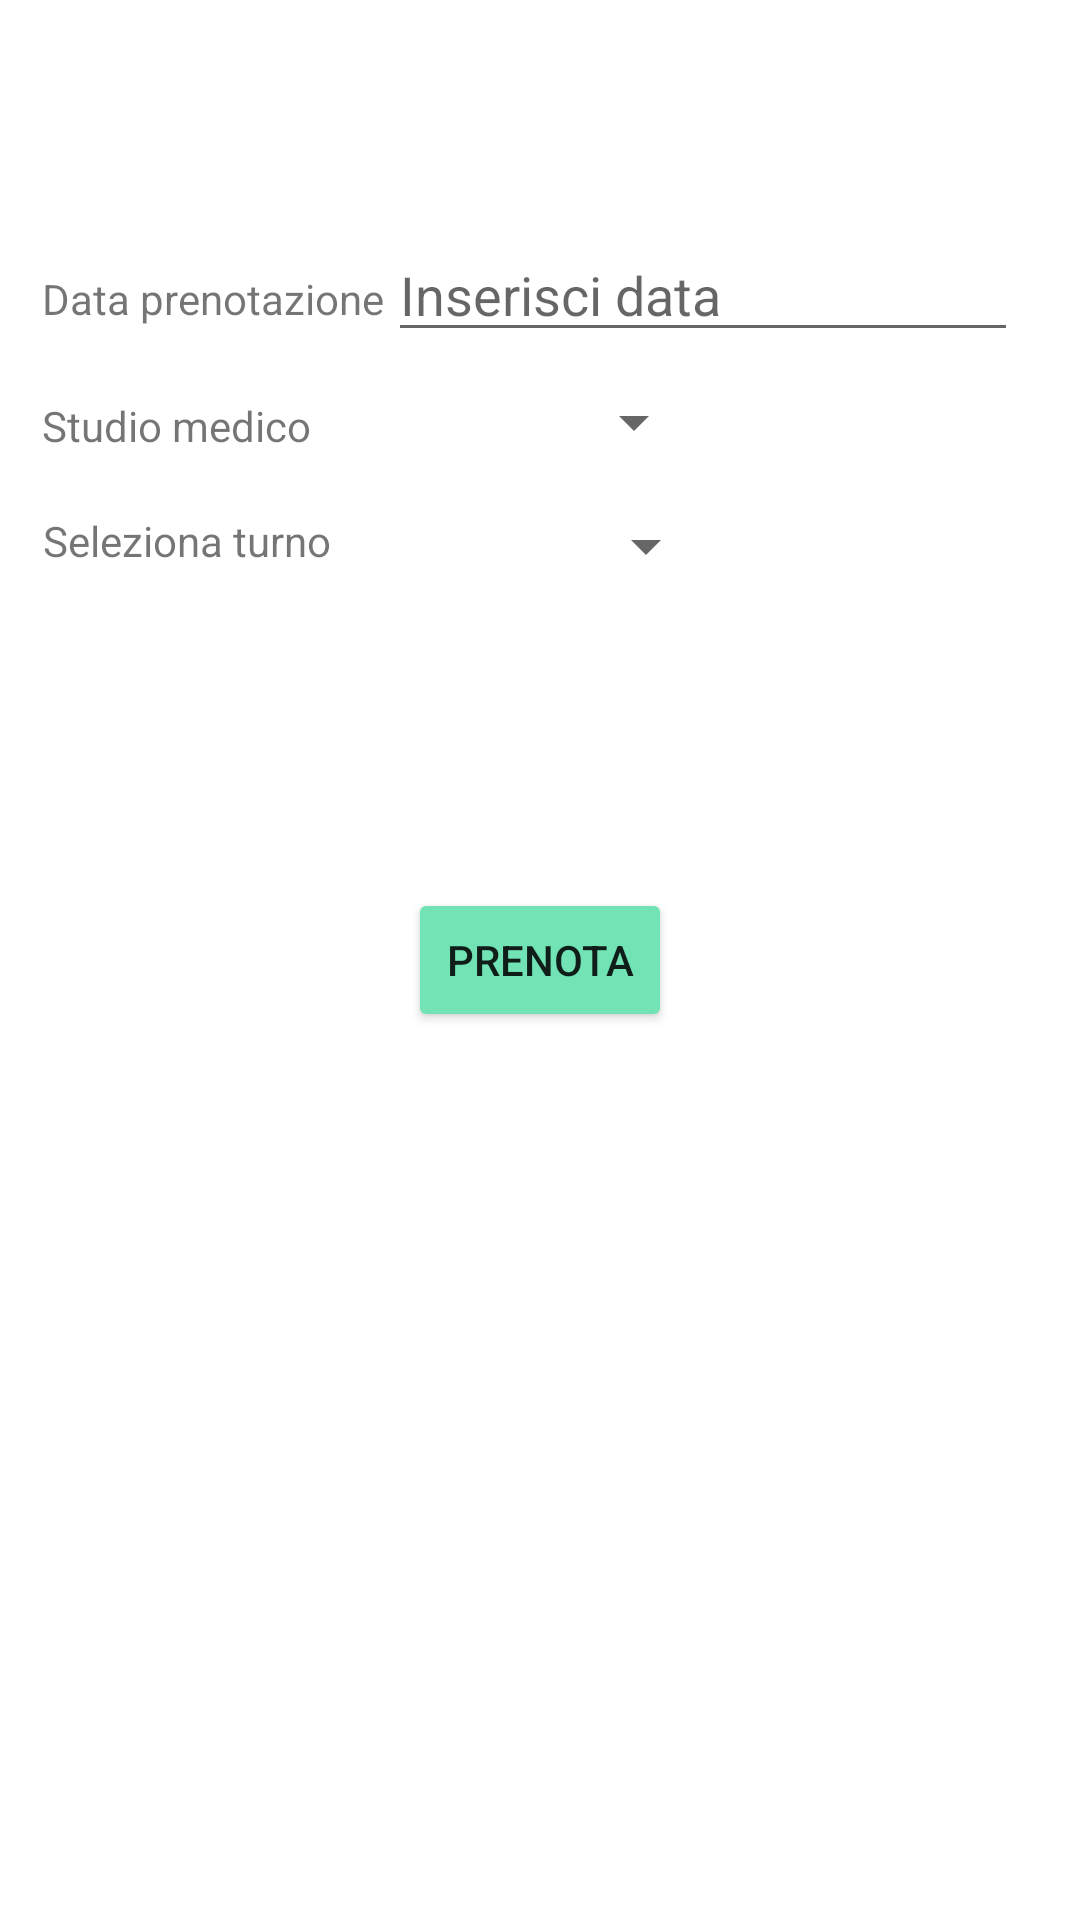

The Android layout XML behind this screen, and the referenced resources:
<!-- AndroidManifest.xml: application theme Theme.MyMed -->
<!-- res/layout/user_activity.xml -->
<?xml version="1.0" encoding="utf-8"?>
<androidx.constraintlayout.widget.ConstraintLayout xmlns:android="http://schemas.android.com/apk/res/android"
    xmlns:app="http://schemas.android.com/apk/res-auto"
    xmlns:tools="http://schemas.android.com/tools"
    android:layout_width="match_parent"
    android:layout_height="match_parent">



    <TextView
        android:id="@+id/textView9"
        android:layout_width="wrap_content"
        android:layout_height="wrap_content"
        android:text="Data prenotazione"
        app:layout_constraintBottom_toBottomOf="parent"
        app:layout_constraintEnd_toEndOf="parent"
        app:layout_constraintHorizontal_bias="0.057"
        app:layout_constraintStart_toStartOf="parent"
        app:layout_constraintTop_toTopOf="parent"
        app:layout_constraintVertical_bias="0.145" />

    <TextView
        android:id="@+id/textView10"
        android:layout_width="wrap_content"
        android:layout_height="wrap_content"
        android:text="Studio medico"
        app:layout_constraintBottom_toBottomOf="parent"
        app:layout_constraintEnd_toEndOf="parent"
        app:layout_constraintHorizontal_bias="0.052"
        app:layout_constraintStart_toStartOf="parent"
        app:layout_constraintTop_toTopOf="parent"
        app:layout_constraintVertical_bias="0.213" />

    <EditText
        android:id="@+id/editTextDataPrenotazione"
        android:layout_width="wrap_content"
        android:layout_height="wrap_content"
        android:ems="10"
        android:hint="Inserisci data"
        android:inputType="date"
        app:layout_constraintBottom_toBottomOf="parent"
        app:layout_constraintEnd_toEndOf="parent"
        app:layout_constraintHorizontal_bias="0.862"
        app:layout_constraintStart_toStartOf="parent"
        app:layout_constraintTop_toTopOf="parent"
        app:layout_constraintVertical_bias="0.127" />

    <androidx.appcompat.widget.AppCompatSpinner
        android:id="@+id/planet_spinner"
        android:layout_width="wrap_content"
        android:layout_height="wrap_content"
        app:layout_constraintBottom_toBottomOf="parent"
        app:layout_constraintEnd_toEndOf="parent"
        app:layout_constraintHorizontal_bias="0.6"
        app:layout_constraintStart_toStartOf="parent"
        app:layout_constraintTop_toTopOf="parent"
        app:layout_constraintVertical_bias="0.209" />

    <androidx.appcompat.widget.AppCompatSpinner
        android:id="@+id/planet_spinner_two"
        android:layout_width="wrap_content"
        android:layout_height="wrap_content"
        app:layout_constraintBottom_toBottomOf="parent"
        app:layout_constraintEnd_toEndOf="parent"
        app:layout_constraintHorizontal_bias="0.402"
        app:layout_constraintStart_toEndOf="@+id/textView11"
        app:layout_constraintTop_toTopOf="parent"
        app:layout_constraintVertical_bias="0.276" />

    <TextView
        android:id="@+id/textView11"
        android:layout_width="wrap_content"
        android:layout_height="wrap_content"
        android:text="Seleziona turno"
        app:layout_constraintBottom_toBottomOf="parent"
        app:layout_constraintEnd_toEndOf="parent"
        app:layout_constraintHorizontal_bias="0.054"
        app:layout_constraintStart_toStartOf="parent"
        app:layout_constraintTop_toTopOf="parent"
        app:layout_constraintVertical_bias="0.275" />

    <Button
        android:id="@+id/bookButton"
        android:layout_width="wrap_content"
        android:layout_height="wrap_content"
        android:backgroundTint="#71E3B5"
        android:text="Prenota"
        app:layout_constraintBottom_toBottomOf="parent"
        app:layout_constraintEnd_toEndOf="parent"
        app:layout_constraintStart_toStartOf="parent"
        app:layout_constraintTop_toTopOf="parent" />
</androidx.constraintlayout.widget.ConstraintLayout>
<!-- resources referenced by this layout -->
<resources>
  <style name="Theme.MyMed" parent="Theme.MaterialComponents.DayNight.DarkActionBar">
          
          <item name="colorPrimary">#71E3B5</item>
          <item name="colorPrimaryVariant">#71E3B5</item>
          <item name="colorOnPrimary">@color/white</item>
          
          <item name="colorSecondary">@color/teal_200</item>
          <item name="colorSecondaryVariant">@color/teal_700</item>
          <item name="colorOnSecondary">@color/black</item>
          
          <item name="android:statusBarColor" tools:targetApi="l">#22aa74</item>
          
      </style>
  <!-- not gathered from this repository: default colours our renderer supplied (Android Studio template values) -->
  <color name="teal_200">#FF03DAC5</color>
  <color name="teal_700">#FF018786</color>
  <color name="black">#FF000000</color>
  <color name="white">#FFFFFFFF</color>
</resources>
